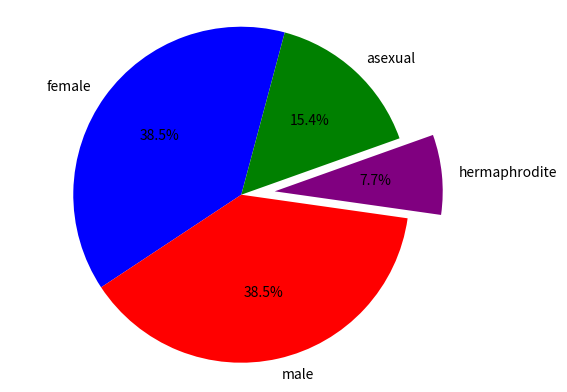

Reproduce this figure in Python.
import random
import matplotlib.pyplot as plot
import numpy as np


# set up your lists

numlist = [10, 10, 2, 4]
namelist = ['female', 'male', 'hermaphrodite', 'asexual']
colorlist = ['blue', 'red', 'purple', 'green']
explodelist = [0.0, 0.0, 0.2, 0.0]

# make the pie chart

plot.pie(numlist, labels=namelist, autopct='%.1f%%', colors=colorlist,
         explode=explodelist, startangle=75)
plot.axis('equal')
plot.savefig('piechart.png')
